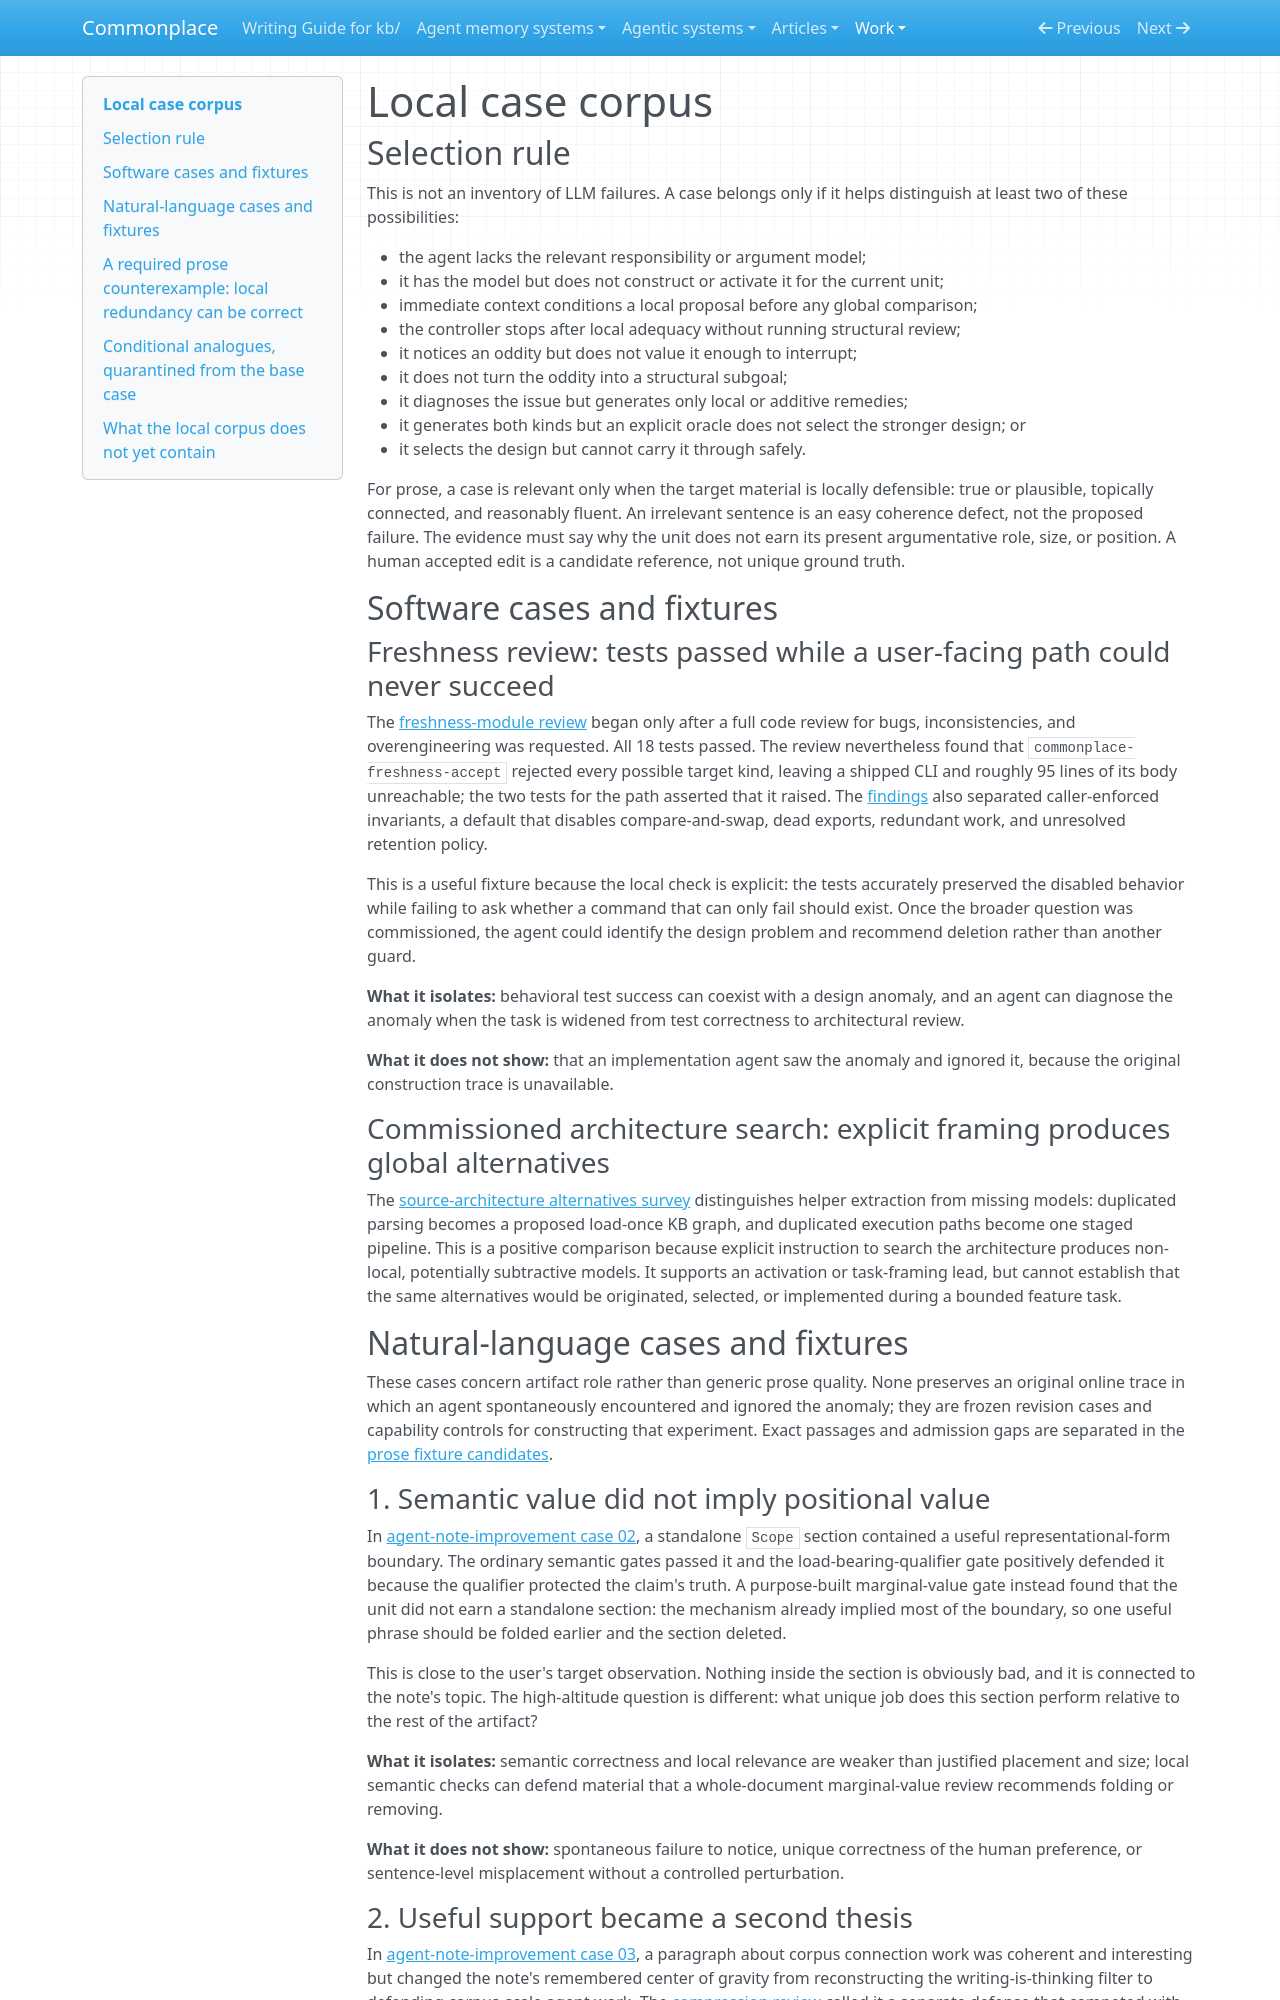

repository: zby/commonplace · page: work/agent-curiosity-and-structural-coherence/local-case-corpus/index.html · generator: mkdocs

# Local case corpus

## Selection rule

This is not an inventory of LLM failures. A case belongs only if it helps distinguish at least two of these possibilities:

- the agent lacks the relevant responsibility or argument model;
- it has the model but does not construct or activate it for the current unit;
- immediate context conditions a local proposal before any global comparison;
- the controller stops after local adequacy without running structural review;
- it notices an oddity but does not value it enough to interrupt;
- it does not turn the oddity into a structural subgoal;
- it diagnoses the issue but generates only local or additive remedies;
- it generates both kinds but an explicit oracle does not select the stronger design; or
- it selects the design but cannot carry it through safely.

For prose, a case is relevant only when the target material is locally defensible: true or plausible, topically connected, and reasonably fluent. An irrelevant sentence is an easy coherence defect, not the proposed failure. The evidence must say why the unit does not earn its present argumentative role, size, or position. A human accepted edit is a candidate reference, not unique ground truth.

## Software cases and fixtures

### Freshness review: tests passed while a user-facing path could never succeed

The [freshness-module review](../freshness-module-review/README.md) began only after a full code review for bugs, inconsistencies, and overengineering was requested. All 18 tests passed. The review nevertheless found that `commonplace-freshness-accept` rejected every possible target kind, leaving a shipped CLI and roughly 95 lines of its body unreachable; the two tests for the path asserted that it raised. The [findings](../freshness-module-review/findings.md) also separated caller-enforced invariants, a default that disables compare-and-swap, dead exports, redundant work, and unresolved retention policy.

This is a useful fixture because the local check is explicit: the tests accurately preserved the disabled behavior while failing to ask whether a command that can only fail should exist. Once the broader question was commissioned, the agent could identify the design problem and recommend deletion rather than another guard.

**What it isolates:** behavioral test success can coexist with a design anomaly, and an agent can diagnose the anomaly when the task is widened from test correctness to architectural review.

**What it does not show:** that an implementation agent saw the anomaly and ignored it, because the original construction trace is unavailable.

### Commissioned architecture search: explicit framing produces global alternatives

The [source-architecture alternatives survey](../src-architecture-alternatives/alternatives-survey.md) distinguishes helper extraction from missing models: duplicated parsing becomes a proposed load-once KB graph, and duplicated execution paths become one staged pipeline. This is a positive comparison because explicit instruction to search the architecture produces non-local, potentially subtractive models. It supports an activation or task-framing lead, but cannot establish that the same alternatives would be originated, selected, or implemented during a bounded feature task.

## Natural-language cases and fixtures

These cases concern artifact role rather than generic prose quality. None preserves an original online trace in which an agent spontaneously encountered and ignored the anomaly; they are frozen revision cases and capability controls for constructing that experiment. Exact passages and admission gaps are separated in the [prose fixture candidates](./prose-fixture-candidates.md).

### 1. Semantic value did not imply positional value

In [agent-note-improvement case 02](../agent-note-improvement/case-02-prose-dereference/README.md), a standalone `Scope` section contained a useful representational-form boundary. The ordinary semantic gates passed it and the load-bearing-qualifier gate positively defended it because the qualifier protected the claim's truth. A purpose-built marginal-value gate instead found that the unit did not earn a standalone section: the mechanism already implied most of the boundary, so one useful phrase should be folded earlier and the section deleted.

This is close to the user's target observation. Nothing inside the section is obviously bad, and it is connected to the note's topic. The high-altitude question is different: what unique job does this section perform relative to the rest of the artifact?

**What it isolates:** semantic correctness and local relevance are weaker than justified placement and size; local semantic checks can defend material that a whole-document marginal-value review recommends folding or removing.

**What it does not show:** spontaneous failure to notice, unique correctness of the human preference, or sentence-level misplacement without a controlled perturbation.
